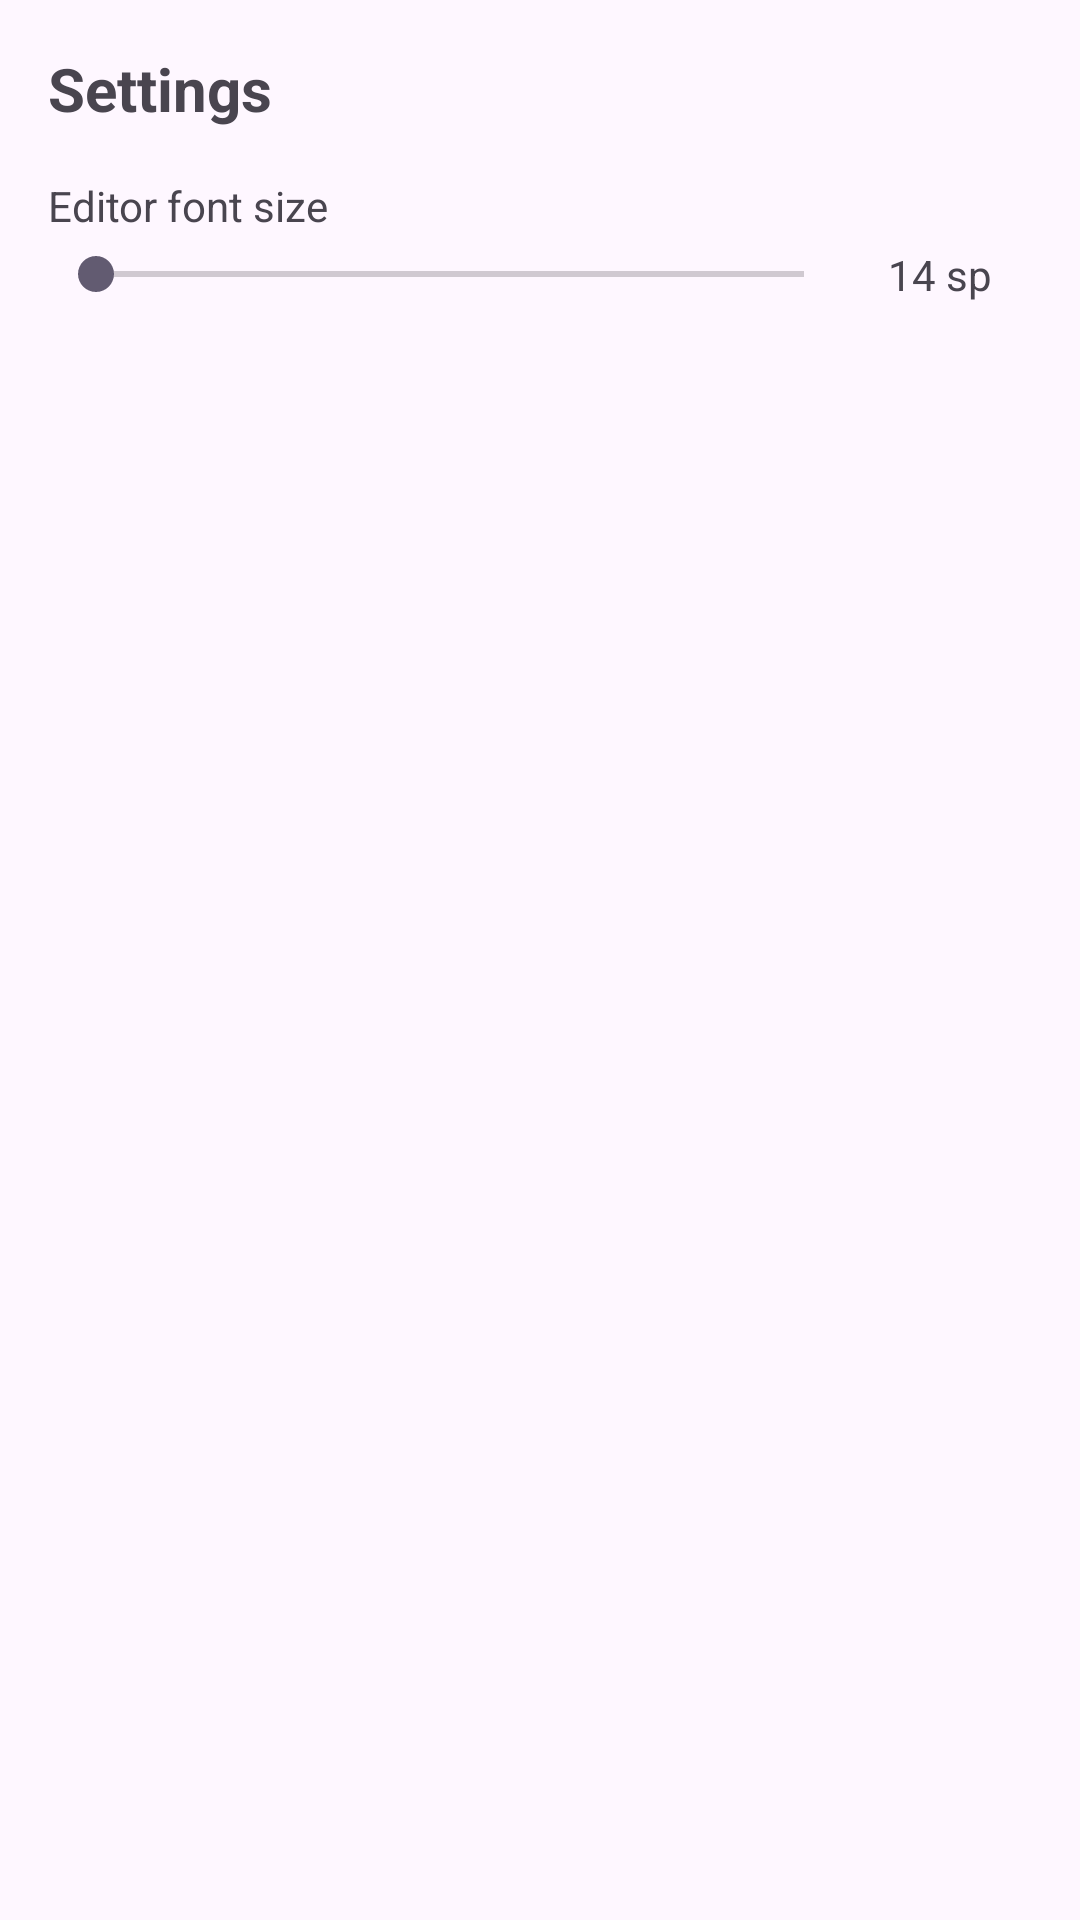

The Android layout XML behind this screen, and the referenced resources:
<!-- AndroidManifest.xml: application theme Theme.LiveLatexApp -->
<!-- res/layout/activity_config.xml -->
<?xml version="1.0" encoding="utf-8"?>
<ScrollView xmlns:android="http://schemas.android.com/apk/res/android"
    xmlns:tools="http://schemas.android.com/tools"
    android:layout_width="match_parent"
    android:layout_height="match_parent"
    android:padding="16dp">

    <LinearLayout
        android:layout_width="match_parent"
        android:layout_height="wrap_content"
        android:orientation="vertical"
        tools:ignore="RtlSymmetry">

        <TextView
            android:layout_width="match_parent"
            android:layout_height="wrap_content"
            android:paddingBottom="16dp"
            android:text="@string/config_title"
            android:textSize="20sp"
            android:textStyle="bold"/>

        <TextView
            android:layout_width="match_parent"
            android:layout_height="wrap_content"
            android:paddingBottom="4dp"
            android:text="@string/config_editor_font_size"/>

        <LinearLayout
            android:layout_width="match_parent"
            android:layout_height="wrap_content"
            android:gravity="center_vertical"
            android:orientation="horizontal">

            <SeekBar
                android:id="@+id/seekEditorFontSize"
                android:layout_width="0dp"
                android:layout_height="wrap_content"
                android:layout_weight="1"
                android:max="30"/>

            <TextView
                android:id="@+id/labelEditorFontSize"
                android:layout_width="wrap_content"
                android:layout_height="wrap_content"
                android:layout_marginStart="12dp"
                android:minWidth="48dp"
                android:text="14 sp"
                android:textSize="14sp"/>
        </LinearLayout>
    </LinearLayout>
</ScrollView>
<!-- resources referenced by this layout -->
<resources>
  <string name="config_editor_font_size">Editor font size</string>
  <string name="config_title">Settings</string>
  <style name="Theme.LiveLatexApp" parent="Base.Theme.LiveLatexApp" />
  <style name="Base.Theme.LiveLatexApp" parent="Theme.Material3.DayNight.NoActionBar">
          
          
      </style>
</resources>
